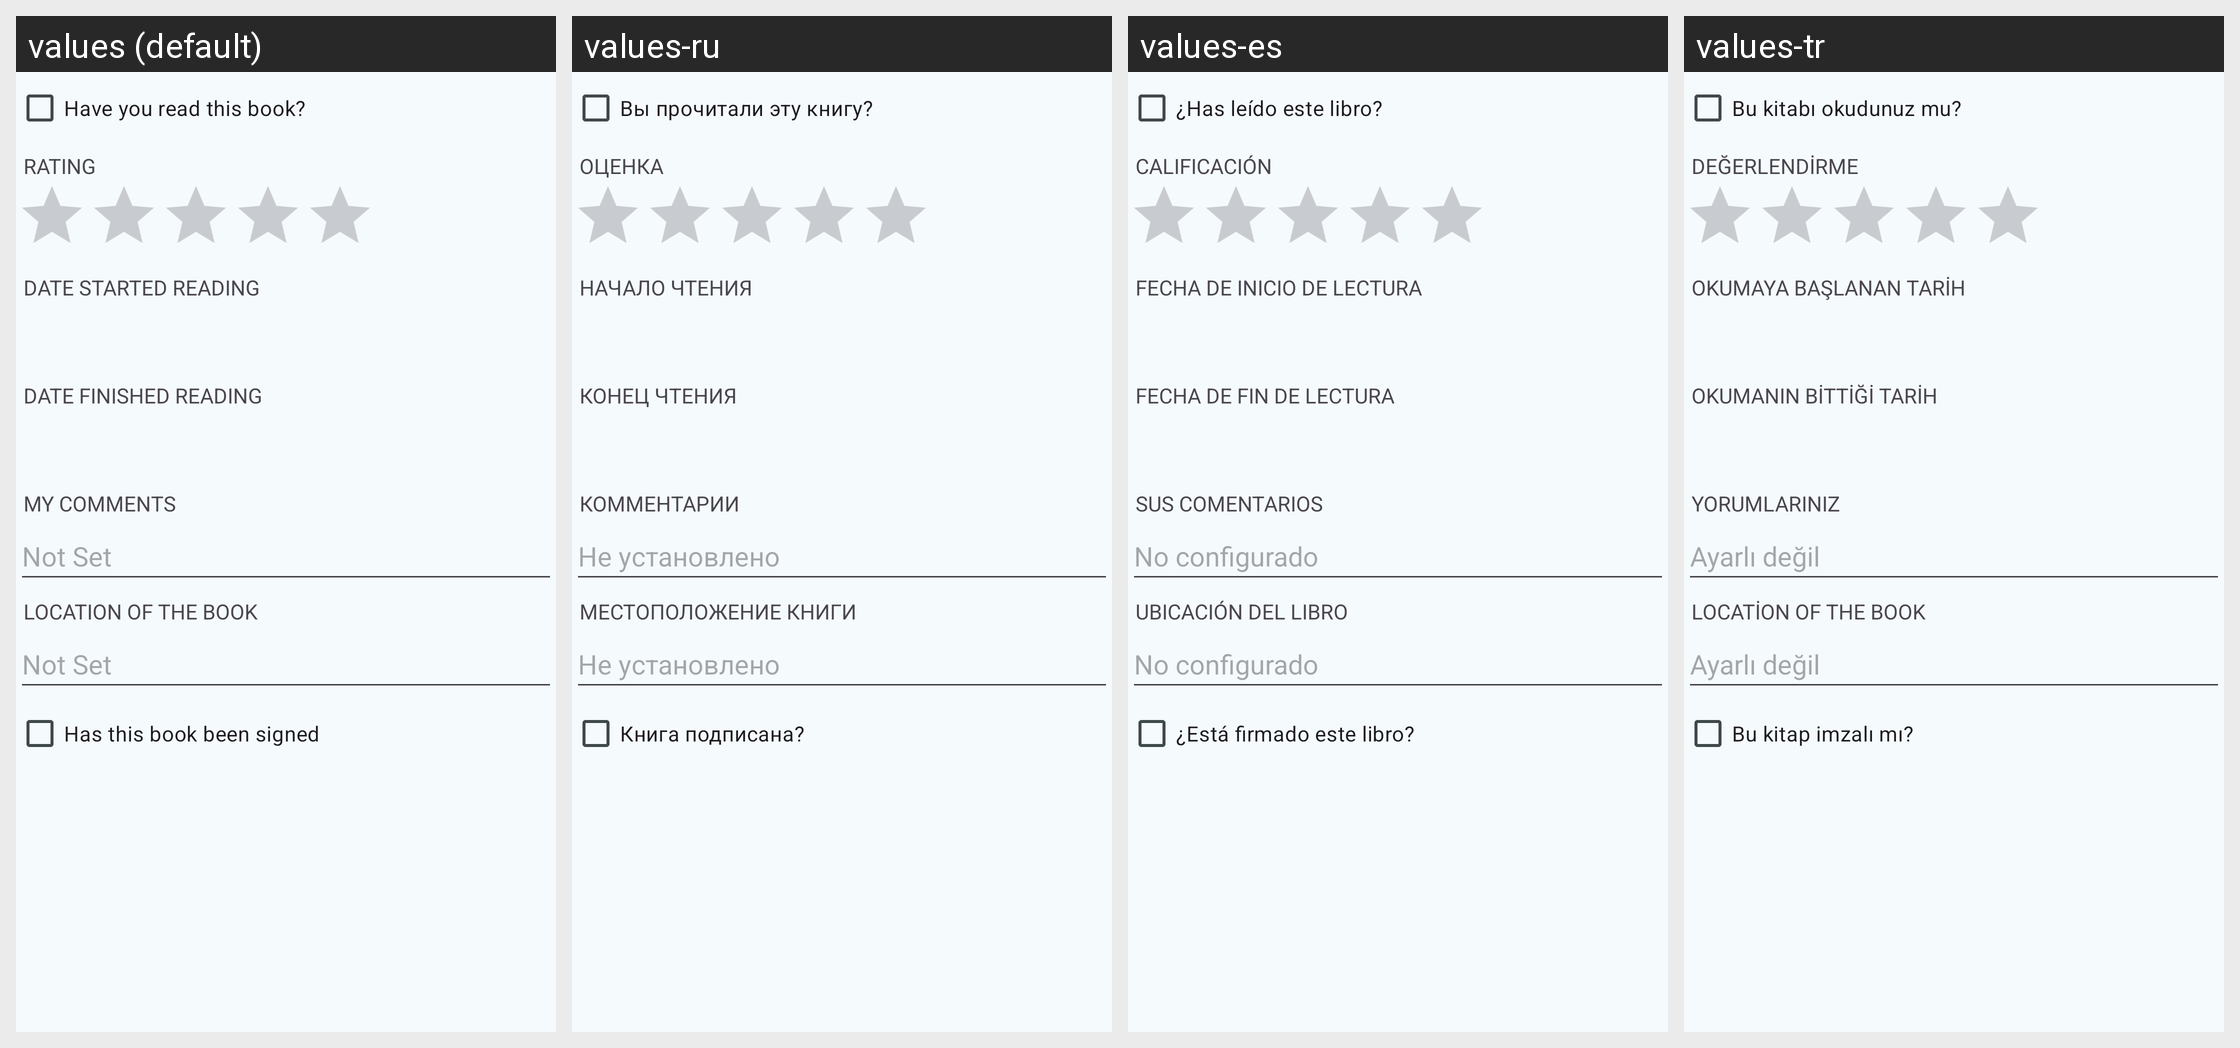

Locale-by-locale string values for the Android screen shown in this grid:
Android screen res/layout/book_edit_notes.xml rendered under 4 locales, left to right: values (default), values-ru, values-es, values-tr. Device: Nexus 5 (rendered at 1080×1920; each locale shown at half size, 540×960, under a caption strip naming it); theme AppTheme.
Other locales in the repository, not shown: values-cs, values-de, values-el, values-fr, values-it, values-nl, values-pl, values-pt-rBR.
Strings drawn on this screen, with the default value and each locale's value (text and hints the layout hard-codes, and strings that could not be matched under every locale, appear in the picture but are not listed):

label_read
  values: Have you read this book?
  values-ru: Вы прочитали эту книгу?
  values-es: ¿Has leído este libro?
  values-tr: Bu kitabı okudunuz mu?

label_rating
  values: Rating
  values-ru: Оценка
  values-es: Calificación
  values-tr: Değerlendirme

label_read_start
  values: Date started reading
  values-ru: Начало чтения
  values-es: Fecha de inicio de lectura
  values-tr: Okumaya başlanan tarih

label_read_end
  values: Date finished reading
  values-ru: Конец чтения
  values-es: Fecha de fin de lectura
  values-tr: Okumanın bittiği tarih

label_comments
  values: My Comments
  values-ru: Комментарии
  values-es: Sus comentarios
  values-tr: Yorumlarınız

label_location_of_book
  values: Location of the book
  values-ru: Местоположение книги
  values-es: Ubicación del libro
  values-tr: Location of the book  [not translated; the default value is used]

label_signed
  values: Has this book been signed
  values-ru: Книга подписана?
  values-es: ¿Está firmado este libro?
  values-tr: Bu kitap imzalı mı?
